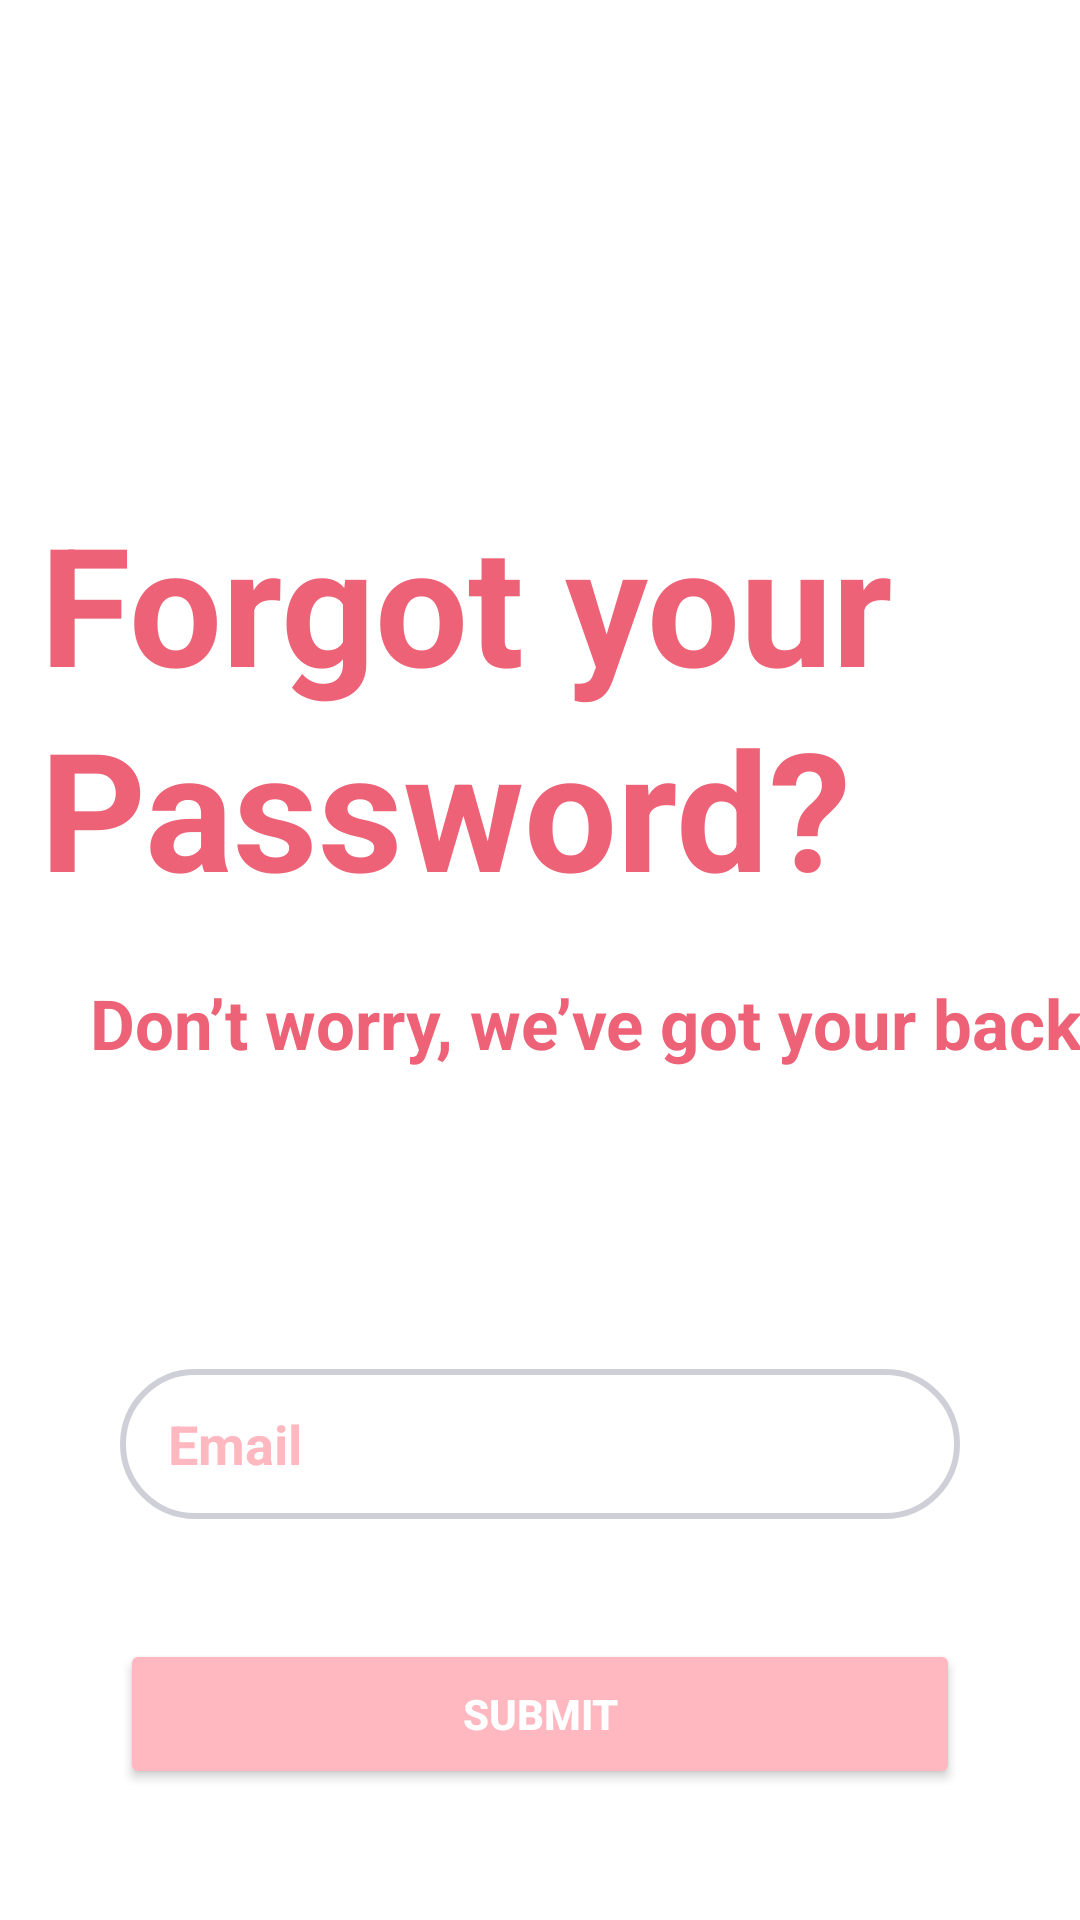

Write the Android layout XML for this screen, with the resource values it uses.
<!-- AndroidManifest.xml: application theme Theme.Pouchy -->
<!-- res/layout/forgot_password.xml -->
<?xml version="1.0" encoding="utf-8"?>
<androidx.constraintlayout.widget.ConstraintLayout
    xmlns:android="http://schemas.android.com/apk/res/android"
    xmlns:app="http://schemas.android.com/apk/res-auto"
    xmlns:tools="http://schemas.android.com/tools"
    android:layout_width="match_parent"
    android:layout_height="match_parent"
    android:background="@android:color/white"
    tools:context=".ForgotPassword">

    <TextView
        android:id="@+id/textTitle4"
        android:layout_width="wrap_content"
        android:layout_height="wrap_content"
        android:layout_marginTop="164dp"
        android:lineSpacingExtra="4dp"
        android:text="@string/textTittle4"
        android:textColor="#ED6276"
        android:textSize="55sp"
        android:textStyle="bold"
        app:layout_constraintEnd_toEndOf="parent"
        app:layout_constraintHorizontal_bias="0.175"
        app:layout_constraintStart_toStartOf="parent"
        app:layout_constraintTop_toTopOf="parent" />

    <TextView
        android:id="@+id/textTittle5"
        android:layout_width="wrap_content"
        android:layout_height="wrap_content"
        android:text="@string/textTittle5"
        android:textColor="#ED6276"
        android:textSize="23sp"
        android:textStyle="bold"
        android:layout_marginStart="30dp"
        android:layout_marginTop="20dp"
        app:layout_constraintStart_toStartOf="parent"
        app:layout_constraintTop_toBottomOf="@+id/textTitle4" />

    <EditText
        android:id="@+id/editTextEmail"
        android:layout_width="0dp"
        android:layout_height="50dp"
        android:layout_marginStart="40dp"
        android:layout_marginEnd="40dp"
        android:layout_marginTop="100dp"
        android:background="@drawable/border"
        android:hint="@string/email"
        android:paddingStart="16dp"
        android:paddingTop="12dp"
        android:paddingEnd="16dp"
        android:paddingBottom="12dp"
        android:textColorHint="#FFB8BF"
        android:textStyle="bold"
        app:layout_constraintStart_toStartOf="parent"
        app:layout_constraintEnd_toEndOf="parent"
        app:layout_constraintTop_toBottomOf="@+id/textTittle5"
        app:layout_constraintHorizontal_bias="0.5" />


    <Button
        android:id="@+id/btnSubmit"
        android:layout_width="match_parent"
        android:layout_height="50dp"
        android:layout_margin="40dp"
        android:backgroundTint="#FFB8BF"
        android:text="@string/submit"
        android:textColor="@android:color/white"
        android:textStyle="bold"
        app:layout_constraintStart_toStartOf="parent"
        app:layout_constraintEnd_toEndOf="parent"
        app:layout_constraintTop_toBottomOf="@+id/editTextEmail"
        app:layout_constraintHorizontal_bias="0.5" />


</androidx.constraintlayout.widget.ConstraintLayout>
<!-- resources referenced by this layout -->
<resources>
  <!-- drawable border (drawable) -->
  <shape xmlns:android="http://schemas.android.com/apk/res/android">
      
      <stroke
          android:width="2dp"
          android:color="#30000030" />
  
      
      <corners android:radius="50dp" /> 
  
      
      <solid android:color="@android:color/white" />
  </shape>
  <string name="email">Email</string>
  <string name="submit">Submit</string>
  <string name="textTittle4">Forgot your\nPassword?</string>
  <string name="textTittle5">Don’t worry, we’ve got your back!</string>
  <style name="Theme.Pouchy" parent="Base.Theme.Pouchy" />
  <style name="Base.Theme.Pouchy" parent="Theme.Material3.DayNight.NoActionBar">
          
          
      </style>
</resources>
